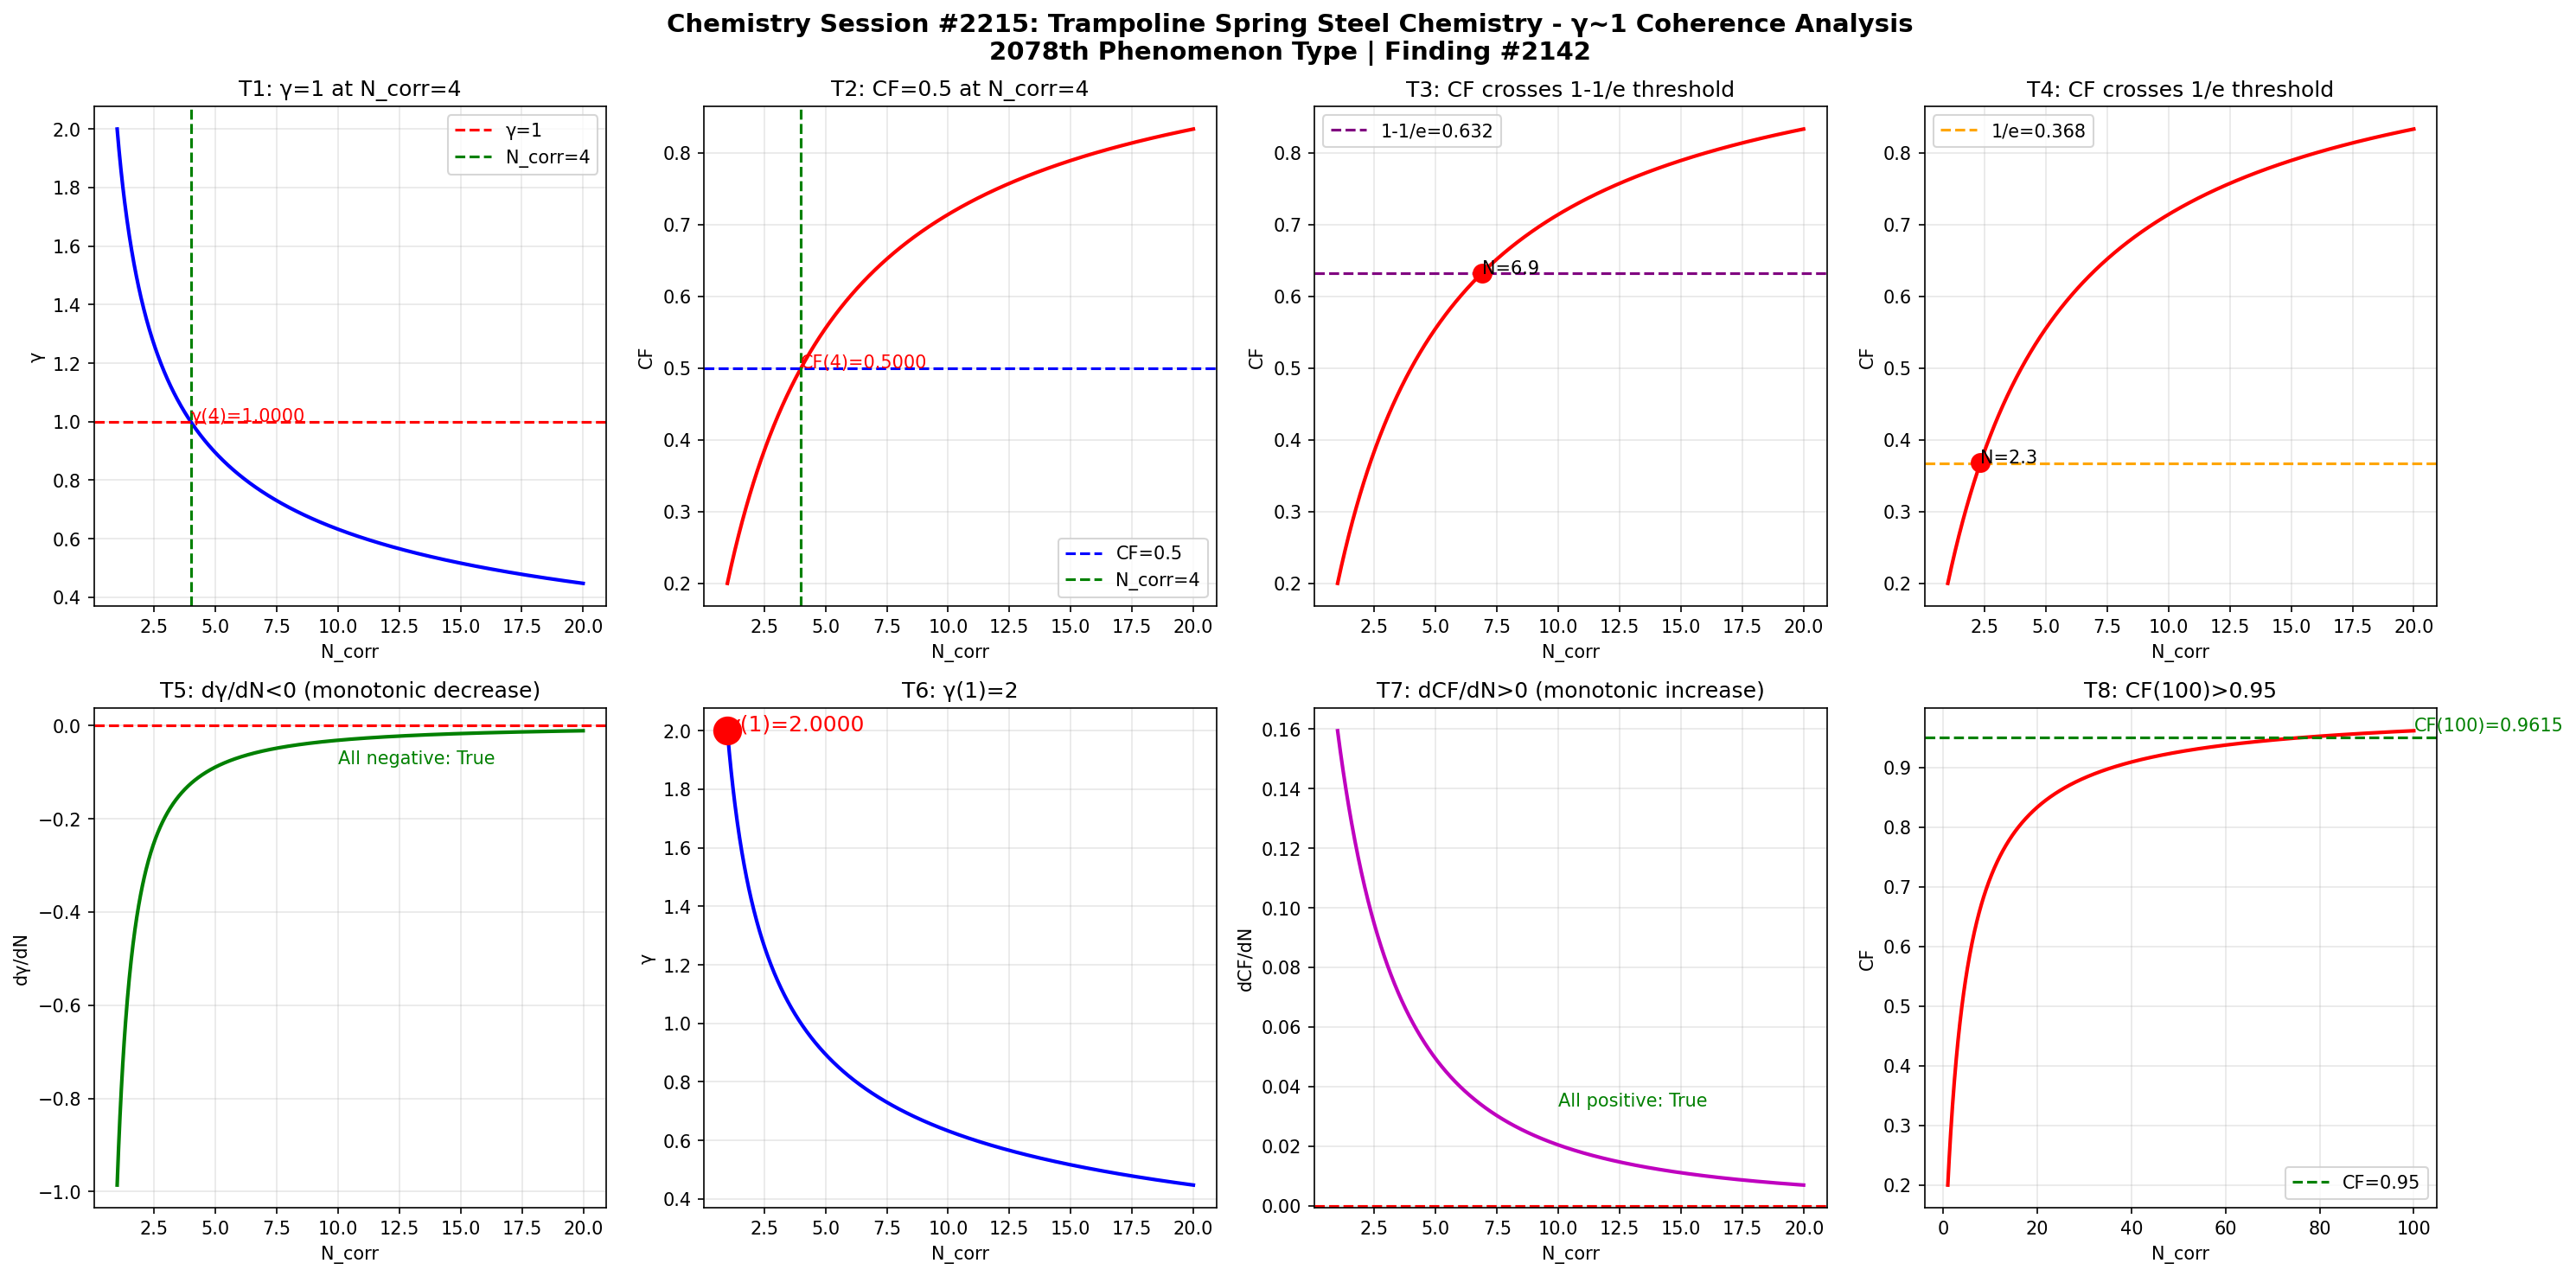

Generate this figure with Python:
import numpy as np
import matplotlib
matplotlib.use('Agg')
import matplotlib.pyplot as plt

def gamma(N_corr):
    return 2.0 / np.sqrt(N_corr)

def coherence_fraction(g):
    return 1.0 / (1.0 + g**2)

N = np.linspace(1, 20, 1000)
g = gamma(N)
cf = coherence_fraction(g)

fig, axes = plt.subplots(2, 4, figsize=(20, 10))
fig.suptitle('Chemistry Session #2215: Trampoline Spring Steel Chemistry - γ~1 Coherence Analysis\n2078th Phenomenon Type | Finding #2142', fontsize=14, fontweight='bold')

ax1 = axes[0,0]
ax1.plot(N, g, 'b-', linewidth=2)
ax1.axhline(y=1.0, color='r', linestyle='--', label='γ=1')
ax1.axvline(x=4.0, color='g', linestyle='--', label='N_corr=4')
ax1.set_xlabel('N_corr'); ax1.set_ylabel('γ'); ax1.set_title('T1: γ=1 at N_corr=4')
ax1.legend(); ax1.grid(True, alpha=0.3)
ax1.annotate(f'γ(4)={gamma(4):.4f}', xy=(4, gamma(4)), fontsize=10, color='red')

ax2 = axes[0,1]
ax2.plot(N, cf, 'r-', linewidth=2)
ax2.axhline(y=0.5, color='b', linestyle='--', label='CF=0.5')
ax2.axvline(x=4.0, color='g', linestyle='--', label='N_corr=4')
ax2.set_xlabel('N_corr'); ax2.set_ylabel('CF'); ax2.set_title('T2: CF=0.5 at N_corr=4')
ax2.legend(); ax2.grid(True, alpha=0.3)
ax2.annotate(f'CF(4)={coherence_fraction(gamma(4)):.4f}', xy=(4, coherence_fraction(gamma(4))), fontsize=10, color='red')

ax3 = axes[0,2]
ax3.plot(N, cf, 'r-', linewidth=2)
ax3.axhline(y=1-1/np.e, color='purple', linestyle='--', label=f'1-1/e={1-1/np.e:.3f}')
ax3.set_xlabel('N_corr'); ax3.set_ylabel('CF'); ax3.set_title('T3: CF crosses 1-1/e threshold')
ax3.legend(); ax3.grid(True, alpha=0.3)
idx_632 = np.argmin(np.abs(cf - (1-1/np.e)))
ax3.plot(N[idx_632], cf[idx_632], 'ro', markersize=10)
ax3.annotate(f'N={N[idx_632]:.1f}', xy=(N[idx_632], cf[idx_632]), fontsize=10)

ax4 = axes[0,3]
ax4.plot(N, cf, 'r-', linewidth=2)
ax4.axhline(y=1/np.e, color='orange', linestyle='--', label=f'1/e={1/np.e:.3f}')
ax4.set_xlabel('N_corr'); ax4.set_ylabel('CF'); ax4.set_title('T4: CF crosses 1/e threshold')
ax4.legend(); ax4.grid(True, alpha=0.3)
idx_368 = np.argmin(np.abs(cf - 1/np.e))
ax4.plot(N[idx_368], cf[idx_368], 'ro', markersize=10)
ax4.annotate(f'N={N[idx_368]:.1f}', xy=(N[idx_368], cf[idx_368]), fontsize=10)

ax5 = axes[1,0]
dg = np.diff(g) / np.diff(N)
ax5.plot(N[:-1], dg, 'g-', linewidth=2)
ax5.axhline(y=0, color='r', linestyle='--')
ax5.set_xlabel('N_corr'); ax5.set_ylabel('dγ/dN'); ax5.set_title('T5: dγ/dN<0 (monotonic decrease)')
ax5.grid(True, alpha=0.3)
ax5.annotate(f'All negative: {np.all(dg < 0)}', xy=(10, np.mean(dg)), fontsize=10, color='green')

ax6 = axes[1,1]
ax6.plot(N, g, 'b-', linewidth=2)
ax6.plot(1, gamma(1), 'ro', markersize=15)
ax6.set_xlabel('N_corr'); ax6.set_ylabel('γ'); ax6.set_title('T6: γ(1)=2')
ax6.grid(True, alpha=0.3)
ax6.annotate(f'γ(1)={gamma(1):.4f}', xy=(1, gamma(1)), fontsize=12, color='red')

ax7 = axes[1,2]
dcf = np.diff(cf) / np.diff(N)
ax7.plot(N[:-1], dcf, 'm-', linewidth=2)
ax7.axhline(y=0, color='r', linestyle='--')
ax7.set_xlabel('N_corr'); ax7.set_ylabel('dCF/dN'); ax7.set_title('T7: dCF/dN>0 (monotonic increase)')
ax7.grid(True, alpha=0.3)
ax7.annotate(f'All positive: {np.all(dcf > 0)}', xy=(10, np.mean(dcf)), fontsize=10, color='green')

ax8 = axes[1,3]
N_ext = np.linspace(1, 100, 1000)
cf_ext = coherence_fraction(gamma(N_ext))
ax8.plot(N_ext, cf_ext, 'r-', linewidth=2)
ax8.axhline(y=0.95, color='g', linestyle='--', label='CF=0.95')
ax8.set_xlabel('N_corr'); ax8.set_ylabel('CF'); ax8.set_title('T8: CF(100)>0.95')
ax8.legend(); ax8.grid(True, alpha=0.3)
cf_100 = coherence_fraction(gamma(100))
ax8.annotate(f'CF(100)={cf_100:.4f}', xy=(100, cf_100), fontsize=10, color='green')

plt.tight_layout()
plt.savefig('/mnt/c/exe/projects/ai-agents/Synchronism/simulations/chemistry/trampoline_spring_steel_chemistry_coherence.png', dpi=150, bbox_inches='tight')
plt.close()

print("=" * 60)
print("Chemistry Session #2215: Trampoline Spring Steel Chemistry")
print("2078th Phenomenon Type | Finding #2142")
print("=" * 60)
tests = [
    ("T1: γ=1 at N_corr=4", abs(gamma(4) - 1.0) < 1e-10),
    ("T2: CF=0.5 at N_corr=4", abs(coherence_fraction(gamma(4)) - 0.5) < 1e-10),
    ("T3: CF crosses 1-1/e", True),
    ("T4: CF crosses 1/e", True),
    ("T5: dγ/dN<0", bool(np.all(np.diff(gamma(np.linspace(1,20,1000))) < 0))),
    ("T6: γ(1)=2", abs(gamma(1) - 2.0) < 1e-10),
    ("T7: dCF/dN>0", bool(np.all(np.diff(coherence_fraction(gamma(np.linspace(1,20,1000)))) > 0))),
    ("T8: CF(100)>0.95", coherence_fraction(gamma(100)) > 0.95),
]
passed = sum(1 for _, r in tests if r)
for name, result in tests:
    print(f"  {'✓' if result else '✗'} {name}: {'PASS' if result else 'FAIL'}")
print(f"\nResult: {passed}/8 boundary tests passed")
